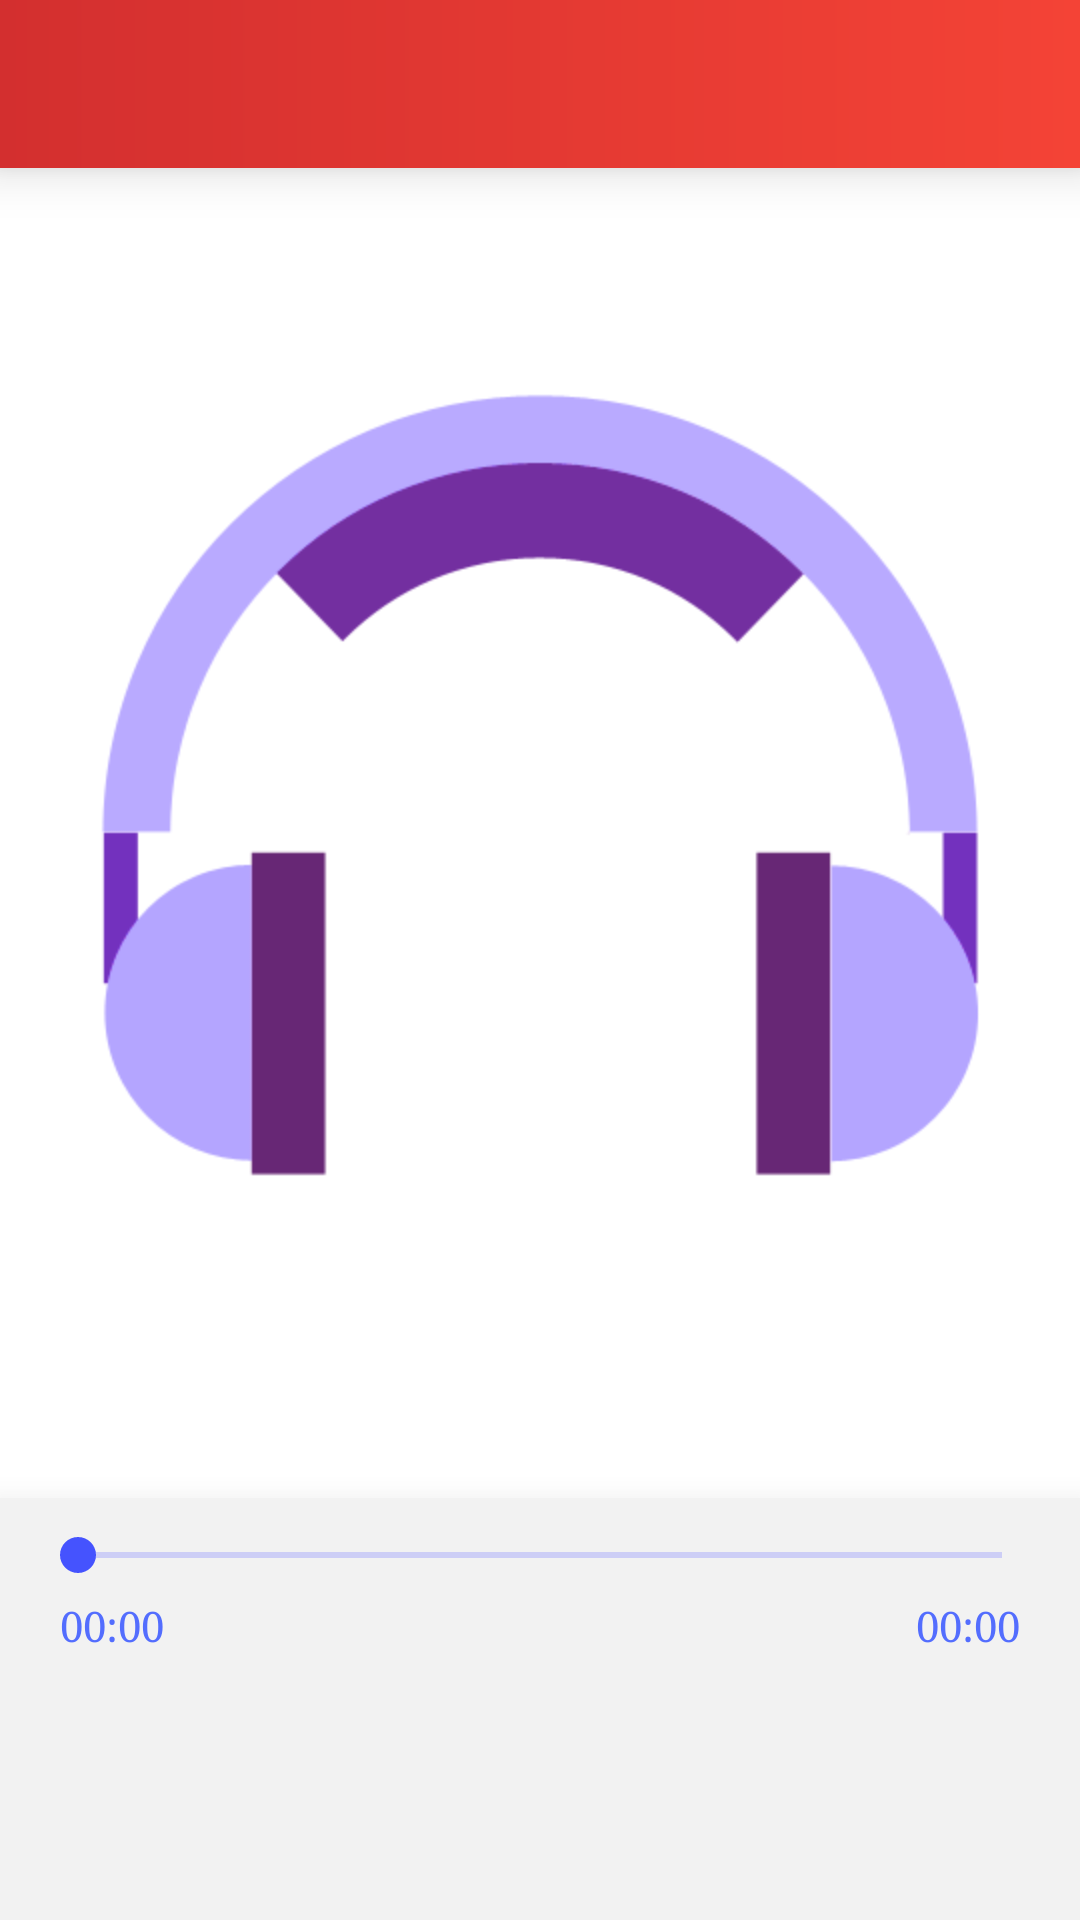

Layout XML and referenced resources for this Android screen:
<!-- AndroidManifest.xml: application theme AppTheme -->
<!-- res/layout/activity_audio_player.xml -->
<?xml version="1.0" encoding="utf-8"?>
<android.support.design.widget.CoordinatorLayout xmlns:android="http://schemas.android.com/apk/res/android"
    xmlns:app="http://schemas.android.com/apk/res-auto"
    android:layout_width="match_parent"
    android:layout_height="match_parent"
    android:fitsSystemWindows="true">

    <LinearLayout
        android:layout_width="match_parent"
        android:layout_height="match_parent"
        android:background="@android:color/white"
        android:orientation="vertical">

        <android.support.v7.widget.Toolbar
            android:id="@+id/toolbar_music"
            android:layout_width="match_parent"
            android:layout_height="?attr/actionBarSize"
            android:background="@drawable/toolbar_background"
            android:elevation="10dp"
            app:popupTheme="@style/ThemeOverlay.AppCompat.Light"
            app:theme="@style/ThemeOverlay.AppCompat.Dark.ActionBar" />

        <RelativeLayout
            android:layout_width="match_parent"
            android:layout_height="0dp"
            android:layout_weight="1">

            <ImageView
                android:layout_width="wrap_content"
                android:layout_height="wrap_content"
                android:layout_centerInParent="true"
                android:src="@mipmap/ic_earphone" />

        </RelativeLayout>


        <LinearLayout
            android:layout_width="match_parent"
            android:layout_height="wrap_content"
            android:background="@color/window_background"
            android:elevation="15dp"
            android:gravity="center"
            android:orientation="vertical"
            android:padding="10dp">

            <SeekBar
                android:id="@+id/seek_bar_music"
                android:layout_width="match_parent"
                android:layout_height="wrap_content" />

            <LinearLayout
                android:layout_width="match_parent"
                android:layout_height="wrap_content"
                android:layout_margin="5dp"
                android:orientation="horizontal">

                <TextView
                    android:id="@+id/current_time"
                    android:layout_width="0dp"
                    android:layout_height="wrap_content"
                    android:layout_marginLeft="5dp"
                    android:layout_weight="0.5"
                    android:text="00:00"
                    android:textColor="@color/accent" />

                <TextView
                    android:id="@+id/total_time"
                    android:layout_width="0dp"
                    android:layout_height="wrap_content"
                    android:layout_marginRight="5dp"
                    android:layout_weight="0.5"
                    android:gravity="right"
                    android:text="00:00"
                    android:textColor="@color/accent" />
            </LinearLayout>

            <ToggleButton
                android:id="@+id/play_pause_button"
                android:layout_width="64dp"
                android:layout_height="64dp"
                android:layout_gravity="center"
                android:layout_marginBottom="10dp"
                android:background="@drawable/toggle_drawable"
                android:elevation="7dp"
                android:textOff=""
                android:textOn="" />
        </LinearLayout>


    </LinearLayout>
</android.support.design.widget.CoordinatorLayout>
<!-- resources referenced by this layout -->
<resources>
  <color name="accent">#536DFE</color>
  <color name="window_background">#F2F2F2</color>
  <!-- drawable toggle_drawable (drawable-v21) -->
  <?xml version="1.0" encoding="utf-8"?>
  <ripple xmlns:android="http://schemas.android.com/apk/res/android"
      android:color="#eccbc0c8">
      <item android:drawable="@drawable/toggle_drawable1" />
  </ripple>
  <!-- drawable toolbar_background (drawable) -->
  <?xml version="1.0" encoding="utf-8"?>
  <shape xmlns:android="http://schemas.android.com/apk/res/android"
      android:shape="rectangle">
  
      <gradient android:angle="180"
          android:startColor="@color/primary"
          android:endColor="@color/primary_dark"/>
  
  </shape>
  <style name="AppTheme" parent="AppBaseTheme">
          
          <item name="android:windowBackground">@color/window_background</item>
      </style>
  <color name="primary">#F44336</color>
  <color name="primary_dark">#D32F2F</color>
  <style name="AppBaseTheme" parent="DevenTheme" />
  <style name="DevenTheme" parent="Theme.AppCompat.Light.NoActionBar">
          <item name="colorPrimary">@color/primary</item>
          <item name="colorPrimaryDark">@color/primary_dark</item>
          <item name="colorAccent">@color/accent</item>
          <item name="android:textColorPrimary">@color/primary_text</item>
          <item name="android:textColorSecondary">@color/secondary_text</item>
          <item name="windowActionBar">false</item>
          <item name="windowNoTitle">true</item>
          <item name="windowActionBarOverlay">true</item>
          <item name="colorControlNormal">@color/my_control_normal_color</item>
          <item name="colorControlActivated">@color/my_control_activated_color</item>
          <item name="colorControlHighlight">@color/my_control_highlight_color</item>
          <item name="android:typeface">serif</item>
          <item name="drawerArrowStyle">@style/DrawerArrowStyle</item>
          <item name="alertDialogTheme">@style/IshiDialogTheme</item>
          <item name="actionModeStyle">@style/CustomActionMode</item>
      </style>
  <color name="primary_text">#212121</color>
  <color name="secondary_text">#727272</color>
  <color name="my_control_normal_color">#6064fe</color>
  <color name="my_control_activated_color">#4553fe</color>
  <color name="my_control_highlight_color">#819ffe</color>
  <style name="DrawerArrowStyle" parent="Widget.AppCompat.DrawerArrowToggle">
          <item name="spinBars">true</item>
          <item name="color">@android:color/white</item>
      </style>
  <style name="IshiDialogTheme" parent="Theme.AppCompat.Light.Dialog">
          <item name="colorPrimary">@color/primary</item>
          <item name="colorPrimaryDark">@color/primary_dark</item>
          <item name="colorAccent">@color/accent</item>
          <item name="colorControlNormal">@color/my_control_normal_color</item>
          <item name="colorControlActivated">@color/my_control_activated_color</item>
          <item name="colorControlHighlight">@color/my_control_highlight_color</item>
          <item name="android:typeface">serif</item>
      </style>
  <style name="CustomActionMode" parent="@style/Widget.AppCompat.ActionMode">
          <item name="background">@drawable/toolbar_background</item>
      </style>
</resources>
